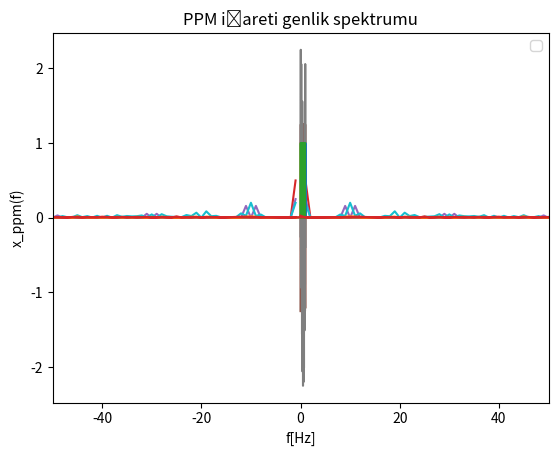

Reproduce this figure in Python.
# -*- coding: utf-8 -*-

import numpy as np
from matplotlib import pyplot as plt
from scipy.fft import fft, fftfreq

# sinyal üretildi
S_R = 1000

t = np.linspace(0, 1, S_R, endpoint=False)
x_t = np.cos((2 * np.pi) * t * 1)

# işaret plotu
plt.title("x(t) işareti")
plt.plot(t, x_t)
plt.xlabel("t[sn]")
plt.ylabel("x(t)")
plt.legend()
plt.show()



# darbe katarı üretildi
fs=10
ts= 1/fs
tao= 0.05

s_t = np.zeros(S_R)

for i in range(S_R):
    
    if(i == S_R):
        break
    
    if(i%100==0):

        for j in range(50):

            s_t[i+j] = 1

#darbe plotu
plt.title("s(t) darbe katarı")
plt.plot(t,s_t)
plt.xlabel("t[sn]")
plt.ylabel("s(t)")
plt.legend()
plt.show()

# xs(t) işaret plotu
xs_t = s_t*x_t
plt.title("x_s(t) işareti")
plt.plot(t,xs_t)
plt.xlabel("t[sn]")
plt.ylabel("x_s(t)")
plt.legend()
plt.show()



# fourier dönüşümü yapılıyor


N = S_R 

yf = fft(x_t) / S_R
xf = fftfreq(N, 1 / S_R)

plt.title("x(f) işareti genlik spektrumu")
plt.plot(xf, np.abs(yf))
plt.xlim([-50,50])
plt.xlabel("f[Hz]")
plt.ylabel("x(f)")
plt.legend()
plt.show()



yfs = fft(xs_t) / S_R
plt.title("x_s(f) işareti genlik spektrumu")
plt.plot(xf, np.abs(yfs))
plt.xlim([-50,50])
plt.xlabel("f[Hz]")
plt.ylabel("x_s(f)")
plt.legend()
plt.show()



# b şıkkı için a(t) üretildi
a_t = np.zeros(1000)

for i in range(1000):
    
    if(t[i%100] < 0.05):
        
        a_t[i] = 50*t[i%100] - 1.25
        
    else:
        
        a_t[i] = 3.75 - (50*t[i%100])

plt.title("a(t) işareti" )
plt.plot(t,a_t)
plt.xlabel("t[sn]")
plt.ylabel("a(t)")
plt.legend()
plt.show()



# pam işareti gerçekleniyor
x_pam = np.zeros(1000)

for i in range(1000):

    if(i%100==0):
        
        tut = x_t[i]

    x_pam[i] = tut

plt.title(" pam işareti x_pam(t)")
plt.plot(t,x_pam)
plt.xlabel("t[sn]")
plt.ylabel("x_pam(t)")
plt.legend()
plt.show()



f_t = x_pam + a_t
plt.title(" a(t) + x_pam(t) işareti toplamı")
plt.plot(t,f_t)
plt.xlabel("t[sn]")
plt.ylabel("x_pam(t)+a(t)")
plt.legend()
plt.show()



# pdm işareti hesaplanıyor
x_pdm = np.zeros(1000)

for i in range(1000):

    if(f_t[i]<0):

        x_pdm[i] = 0

    else:

        x_pdm[i] = 1

plt.title(" x_pdm(t) PDM işareti")
plt.plot(t,x_pdm)
plt.xlabel("t[sn]")
plt.ylabel("x_pdm(t)")
plt.legend()
plt.show()



yf_pdm = fft(x_pdm) / S_R
plt.title(" PDM işareti genlik spektrumu")
plt.plot(xf, np.abs(yf_pdm))
plt.xlim([-50,50])
plt.xlabel("f[Hz]")
plt.ylabel("x_pdm(f)")
plt.legend()
plt.show()

# PPM

# c şıkkı için PPM işareti oluşturuldu
x_ppm = np.zeros(1000)

for i in range(999):

    if(x_pdm[i]==1 and x_pdm[i+1]==0 ):

        # 3ms genlikte oluşturuldu:
        x_ppm[i]=1
        x_ppm[i+1]=1
        x_ppm[i+2]=1

plt.title("PPM işareti")
plt.plot(t,x_ppm)
plt.xlabel("t[sn]")
plt.ylabel("x_ppm(t)")
plt.legend()
plt.show()

yf_ppm = fft(x_ppm)/S_R
plt.title("PPM işareti genlik spektrumu")
plt.plot(xf, np.abs(yf_ppm))
plt.xlim([-50,50])
plt.xlabel("f[Hz]")
plt.ylabel("x_ppm(f)")
plt.legend()
plt.show()


x_ppm2 = np.zeros(1000)
say = 0
for i in range(900):
    
    if(x_pdm[i] == 1):
        say = say +1
    
    if( i % 100 == 0):
        kat = int(i/100)
        # 3ms lik tk darbesi
        x_ppm2[i+say+50] = 1
        x_ppm2[i+(say+1)+50] = 1
        x_ppm2[i+(say+2)+50] = 1
        say = 0



plt.title("PPM işareti")
plt.plot(t,x_ppm2)
plt.xlabel("t[sn]")
plt.ylabel("x_ppm(t)")
plt.legend()
plt.show()

yf_ppm = fft(x_ppm2)/S_R
plt.title("PPM işareti genlik spektrumu")
plt.plot(xf, np.abs(yf_ppm))
plt.xlim([-50,50])
plt.xlabel("f[Hz]")
plt.ylabel("x_ppm(f)")
plt.legend()
plt.show()

